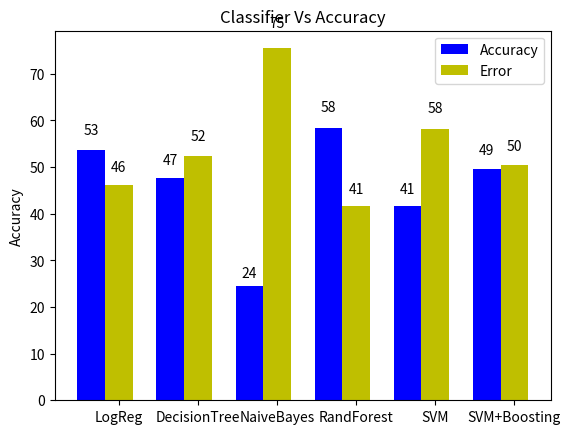

The script that saved this image:
import numpy as np
import matplotlib.pyplot as plt

N = 6
Accuracy = (53.76,47.58,24.52,58.37,41.73,49.64)
Error = (100 - 53.76,100 - 47.58,100 - 24.52,100 - 58.37,100 - 41.73,100 - 49.64)
ind = np.arange(N)  # the x locations for the groups
width = 0.35       # the width of the bars

fig, ax = plt.subplots()
rects1 = ax.bar(ind, Accuracy, width, color='b')
rects2 = ax.bar(ind + width, Error, width, color='y')

# add some text for labels, title and axes ticks
ax.set_ylabel('Accuracy')
ax.set_title('Classifier Vs Accuracy')
ax.set_xticks(ind+width)
ax.set_xticklabels(('LogReg', 'DecisionTree', 'NaiveBayes', 'RandForest', 'SVM', 'SVM+Boosting'))
ax.legend((rects1[0], rects2[0]), ('Accuracy', 'Error'))


def autolabel(rects):
    # attach some text labels
    for rect in rects:
        height = rect.get_height()
        ax.text(rect.get_x() + rect.get_width()/2., 1.05*height,
                '%d' % int(height),
                ha='center', va='bottom')

autolabel(rects1)
autolabel(rects2)

plt.show()